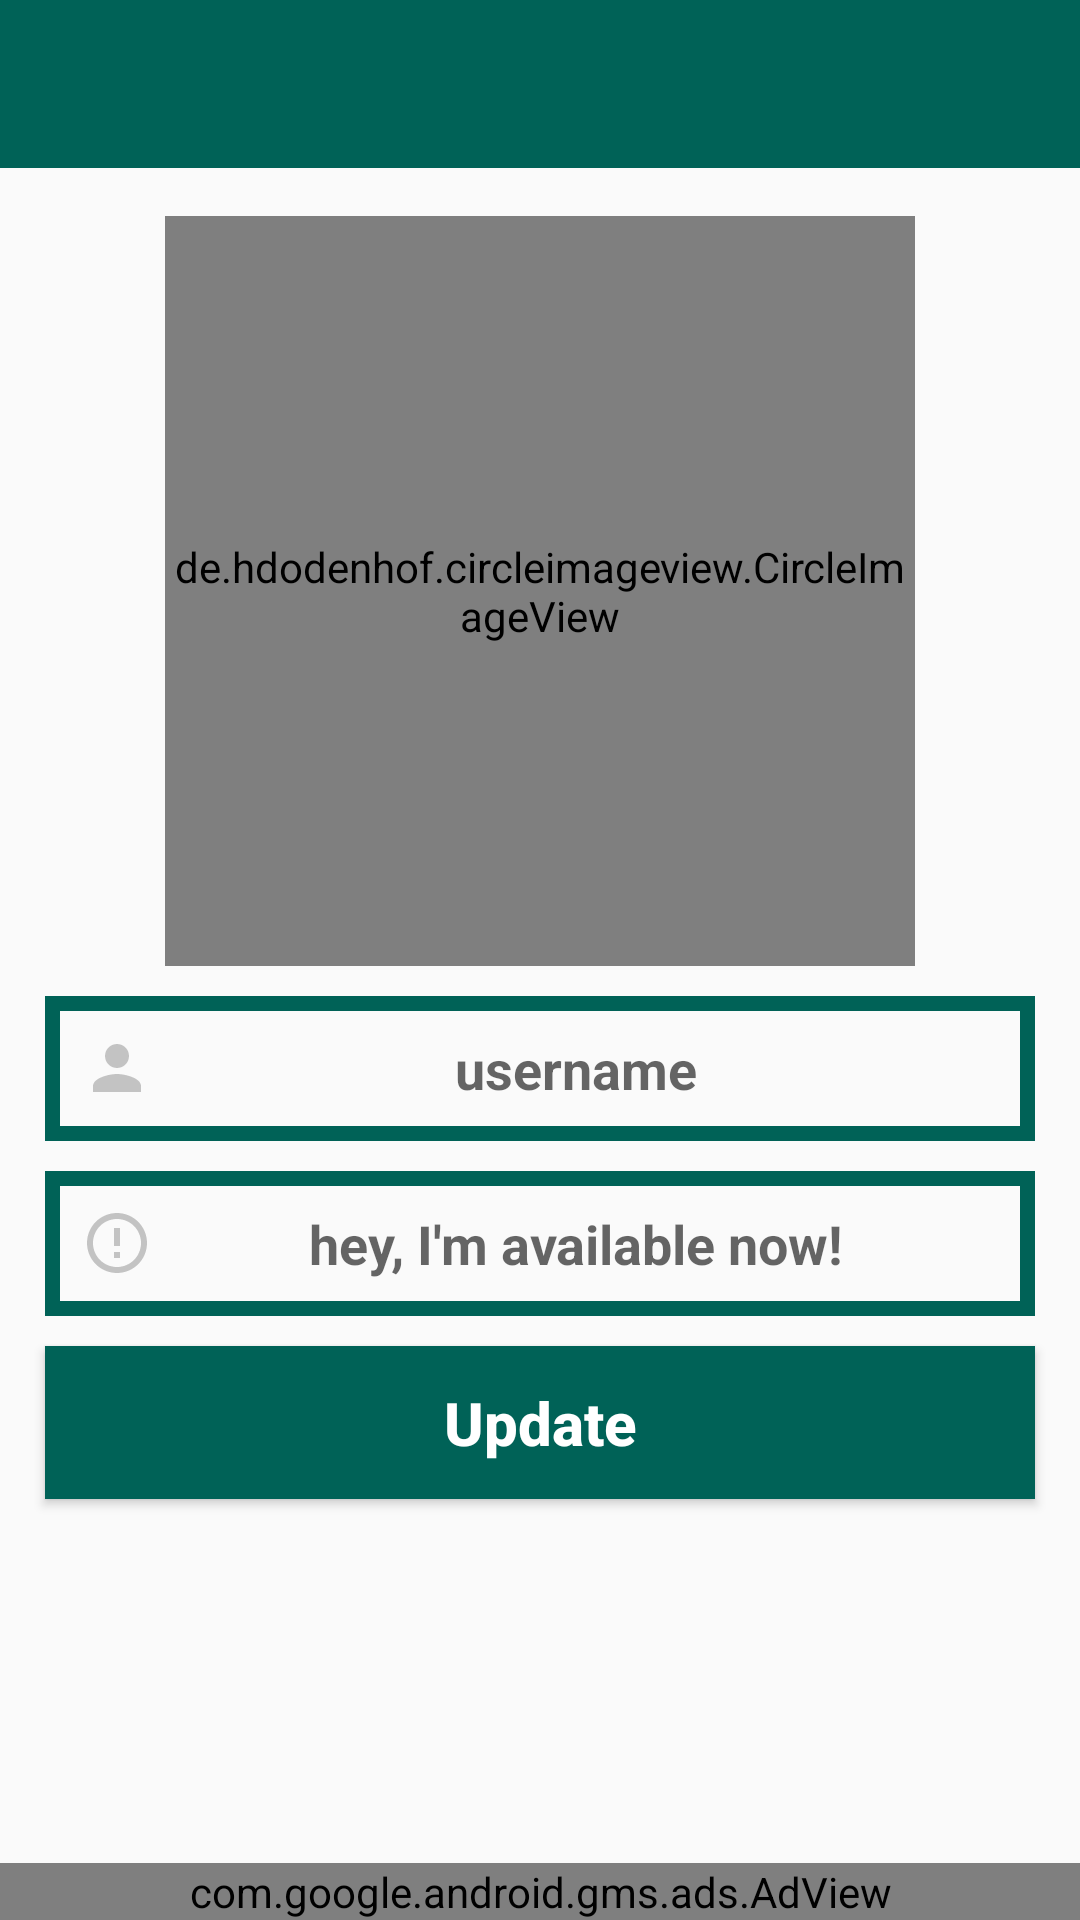

The Android layout XML behind this screen, and the referenced resources:
<!-- AndroidManifest.xml: application theme Theme.WhatsApp -->
<!-- res/layout/activity_settings.xml -->
<?xml version="1.0" encoding="utf-8"?>
<RelativeLayout xmlns:android="http://schemas.android.com/apk/res/android"
    xmlns:app="http://schemas.android.com/apk/res-auto"
    xmlns:tools="http://schemas.android.com/tools"
    android:layout_width="match_parent"
    android:layout_height="match_parent"
    tools:context=".SettingsActivity">

    <include
        android:id="@+id/settings_toolbar"
        layout="@layout/app_bar_layout" />

    <de.hdodenhof.circleimageview.CircleImageView
        android:id="@+id/profile_image"
        android:layout_width="250dp"
        android:layout_height="250dp"
        android:layout_alignParentTop="true"
        android:layout_centerHorizontal="true"
        android:layout_marginTop="72dp"
        android:src="@drawable/person_photo"
        app:civ_border_width="2dp"
        app:civ_border_color="@color/purple_500"/>

    <EditText
        android:id="@+id/set_user_name"
        android:layout_width="match_parent"
        android:layout_height="wrap_content"
        android:layout_below="@id/profile_image"
        android:inputType="textMultiLine"
        android:hint="username"
        android:textAlignment="center"
        android:drawableStart="@drawable/ic_baseline_person_24"
        android:textColor="@color/purple_700"
        android:textStyle="bold"
        android:background="@drawable/inputs"
        android:padding="12dp"
        android:layout_marginStart="15dp"
        android:layout_marginEnd="15dp"
        android:layout_marginTop="10dp"/>

    <EditText
        android:id="@+id/set_profile_status"
        android:layout_width="match_parent"
        android:layout_height="wrap_content"
        android:layout_below="@id/set_user_name"
        android:inputType="textMultiLine"
        android:hint="hey, I'm available now!"
        android:textAlignment="center"
        android:drawableStart="@drawable/ic_baseline_error_outline_24"
        android:textColor="@color/purple_700"
        android:textStyle="bold"
        android:background="@drawable/inputs"
        android:padding="12dp"
        android:layout_marginStart="15dp"
        android:layout_marginEnd="15dp"
        android:layout_marginTop="10dp"/>

    <Button
        android:id="@+id/update_settings_button"
        android:layout_width="match_parent"
        android:layout_height="wrap_content"
        android:layout_below="@id/set_profile_status"
        android:text="Update"
        android:textAlignment="center"
        android:textColor="@android:color/background_light"
        android:textStyle="bold"
        android:background="@drawable/buttons"
        android:padding="12dp"
        android:layout_marginStart="15dp"
        android:layout_marginEnd="15dp"
        android:layout_marginTop="10dp"
        android:textAllCaps="false"
        android:textSize="20sp"/>

    <com.google.android.gms.ads.AdView
        android:id="@+id/adView"
        android:layout_width="0dp"
        android:layout_height="wrap_content"
        app:adSize="SMART_BANNER"
        app:adUnitId="ca-app-pub-4171202920109669/1327676037"
        android:layout_alignParentBottom="true"
        android:layout_alignParentEnd="true"
        android:layout_alignParentStart="true" />
</RelativeLayout>
<!-- res/layout/app_bar_layout.xml (included above) -->
<?xml version="1.0" encoding="utf-8"?>
<androidx.appcompat.widget.Toolbar
    xmlns:android="http://schemas.android.com/apk/res/android"
    android:layout_width="match_parent"
    android:layout_height="wrap_content"
    android:id="@+id/main_app_bar"
    android:background="@color/purple_500"
    android:theme="@style/ThemeOverlay.AppCompat.Dark.ActionBar">

</androidx.appcompat.widget.Toolbar>
<!-- resources referenced by this layout -->
<resources>
  <color name="purple_500">#006257</color>
  <color name="purple_700">#005048</color>
  <!-- drawable buttons (drawable) -->
  <?xml version="1.0" encoding="utf-8"?>
  <shape
      xmlns:android="http://schemas.android.com/apk/res/android">
  
      <solid
          android:color="@color/purple_500">
      </solid>
  </shape>
  <!-- drawable ic_baseline_error_outline_24 (drawable) -->
  <vector android:height="24dp" android:tint="#C3C3C3"
      android:viewportHeight="24" android:viewportWidth="24"
      android:width="24dp" xmlns:android="http://schemas.android.com/apk/res/android">
      <path android:fillColor="@android:color/white" android:pathData="M11,15h2v2h-2zM11,7h2v6h-2zM11.99,2C6.47,2 2,6.48 2,12s4.47,10 9.99,10C17.52,22 22,17.52 22,12S17.52,2 11.99,2zM12,20c-4.42,0 -8,-3.58 -8,-8s3.58,-8 8,-8 8,3.58 8,8 -3.58,8 -8,8z"/>
  </vector>
  <!-- drawable ic_baseline_person_24 (drawable) -->
  <vector android:height="24dp" android:tint="#C3C3C3"
      android:viewportHeight="24" android:viewportWidth="24"
      android:width="24dp" xmlns:android="http://schemas.android.com/apk/res/android">
      <path android:fillColor="@android:color/white" android:pathData="M12,12c2.21,0 4,-1.79 4,-4s-1.79,-4 -4,-4 -4,1.79 -4,4 1.79,4 4,4zM12,14c-2.67,0 -8,1.34 -8,4v2h16v-2c0,-2.66 -5.33,-4 -8,-4z"/>
  </vector>
  <!-- drawable inputs (drawable) -->
  <?xml version="1.0" encoding="utf-8"?>
  <shape
      xmlns:android="http://schemas.android.com/apk/res/android">
  
      <stroke
          android:color="@color/purple_500"
          android:width="5dp">
      </stroke>
  </shape>
  <!-- drawable person_photo: png bitmap (drawable-v24, 34564 bytes) -->
  <style name="Theme.WhatsApp" parent="Theme.AppCompat.Light.NoActionBar">
          
          <item name="colorPrimary">@color/purple_500</item>
          <item name="colorPrimaryVariant">@color/purple_700</item>
          <item name="colorOnPrimary">@color/white</item>
          
          <item name="colorSecondary">@color/teal_200</item>
          <item name="colorSecondaryVariant">@color/teal_700</item>
          <item name="colorOnSecondary">@color/black</item>
          
          <item name="android:statusBarColor" tools:targetApi="l">?attr/colorPrimaryVariant</item>
          
      </style>
  <color name="white">#FFFFFFFF</color>
  <color name="teal_200">#FF03DAC5</color>
  <color name="teal_700">#FF018786</color>
  <color name="black">#FF000000</color>
</resources>
